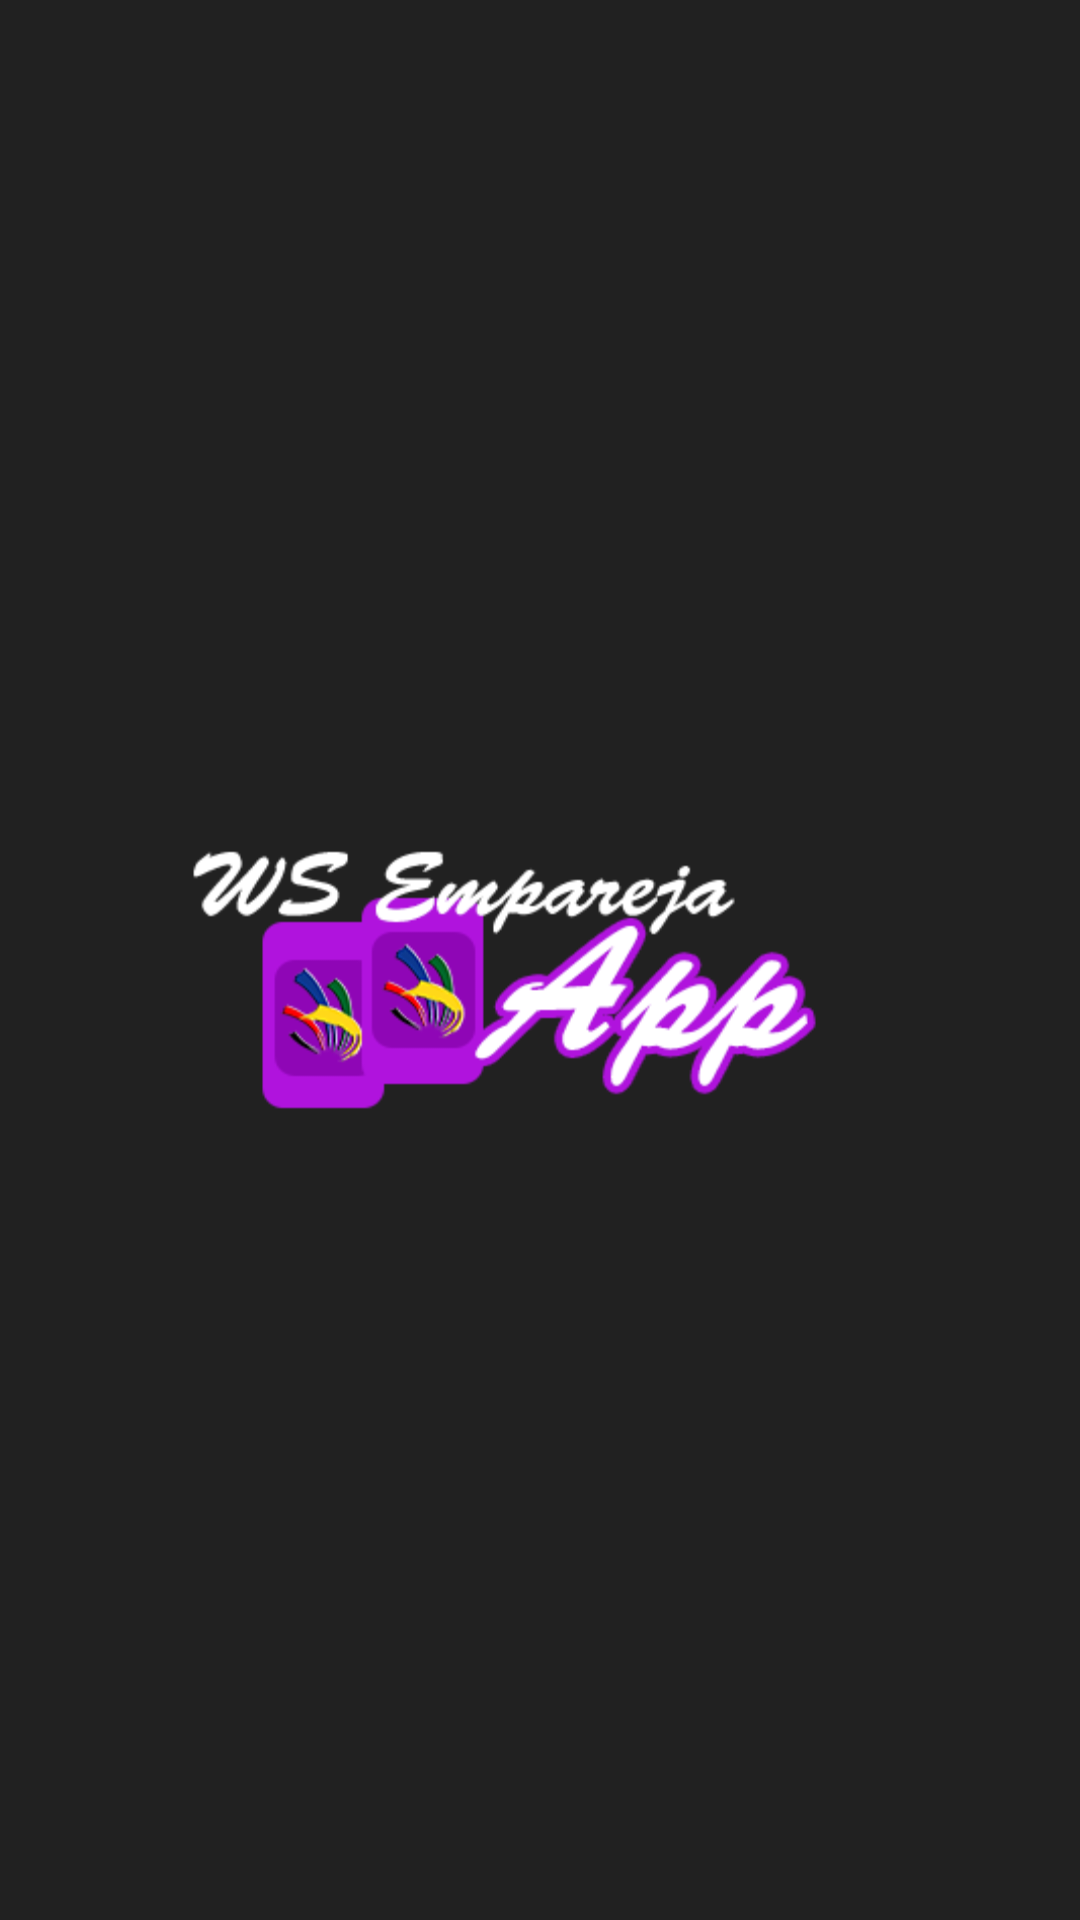

Here is an Android app screen rendered from its layout file. Give the layout XML and the strings, colors and styles it references.
<!-- AndroidManifest.xml: application theme AppTheme -->
<!-- res/layout/activity_splash_sceen.xml -->
<?xml version="1.0" encoding="utf-8"?>
<LinearLayout xmlns:android="http://schemas.android.com/apk/res/android"
    xmlns:app="http://schemas.android.com/apk/res-auto"
    xmlns:tools="http://schemas.android.com/tools"
    android:layout_width="match_parent"
    android:layout_height="match_parent"
    android:gravity="center"
    android:background="@color/negro_claro"
    tools:context=".SplashSceen">

    <ImageView
        android:id="@+id/splash_logo"
        android:layout_width="270dp"
        android:layout_height="100dp"
        android:background="@drawable/logoempareja"/>

</LinearLayout>
<!-- resources referenced by this layout -->
<resources>
  <color name="negro_claro">#212121</color>
  <!-- drawable logoempareja: png bitmap (drawable, 17329 bytes) -->
  <style name="AppTheme" parent="Theme.AppCompat.Light.DarkActionBar">
          
          <item name="colorPrimary">@color/colorPrimary</item>
          <item name="colorPrimaryDark">@color/colorPrimaryDark</item>
          <item name="colorAccent">@color/colorAccent</item>
      </style>
  <color name="colorPrimary">#FF6A20BF</color>
  <color name="colorPrimaryDark">#FF6A20BF</color>
  <color name="colorAccent">#FF4081</color>
</resources>
